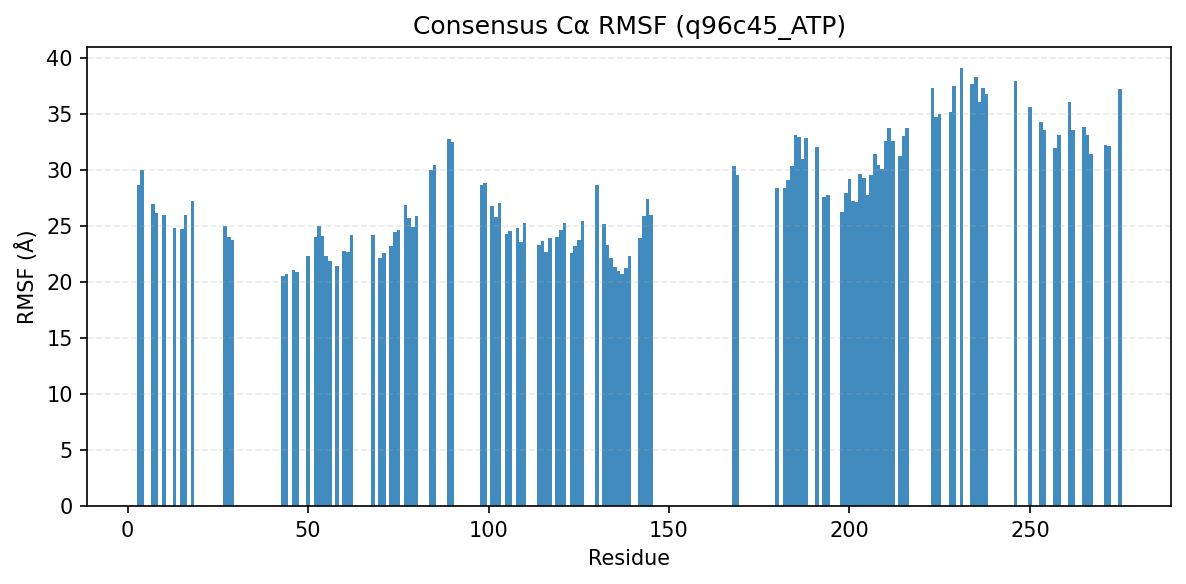

The data file committed next to this chart (first rows):
consensus_index, resid, aa, rmsf_A
0, 3, L, 28.64
1, 4, Y, 30.06
2, 7, I, 27
3, 8, G, 26.22
4, 10, G, 25.98
5, 13, T, 24.87
6, 15, V, 24.74
7, 16, Y, 25.97
8, 18, G, 27.23
11, 27, V, 25.06
12, 28, A, 24.04
13, 29, I, 23.8
17, 43, W, 20.54
18, 44, V, 20.77
19, 46, L, 21.06
20, 47, T, 20.88
21, 50, I, 22.37
22, 52, H, 24.08
23, 53, K, 25.04
24, 54, N, 24.09
25, 55, I, 22.36
26, 56, V, 21.88
27, 58, F, 21.47
28, 60, E, 22.78
29, 61, W, 22.69
30, 62, Y, 24.24
31, 68, L, 24.25
32, 70, L, 22.18
33, 71, V, 22.6
34, 73, E, 23.27
35, 74, L, 24.5
36, 75, C, 24.69
37, 77, G, 26.93
38, 78, G, 25.77
39, 79, S, 24.95
40, 80, L, 25.93
41, 84, I, 29.98
42, 85, A, 30.46
44, 89, N, 32.83
45, 90, L, 32.53
46, 98, F, 28.66
47, 99, G, 28.85
48, 101, D, 26.81
49, 102, L, 25.86
50, 103, I, 27.08
51, 105, G, 24.34
52, 106, L, 24.55
53, 108, H, 24.85
54, 109, L, 23.55
55, 110, H, 25.28
56, 114, I, 23.33
57, 115, L, 23.67
58, 116, F, 22.71
59, 117, C, 23.92
60, 119, I, 24.06
61, 120, S, 24.66
62, 121, P, 25.28
63, 123, K, 22.64
64, 124, I, 23.27
65, 125, L, 23.78
... 70 more rows
